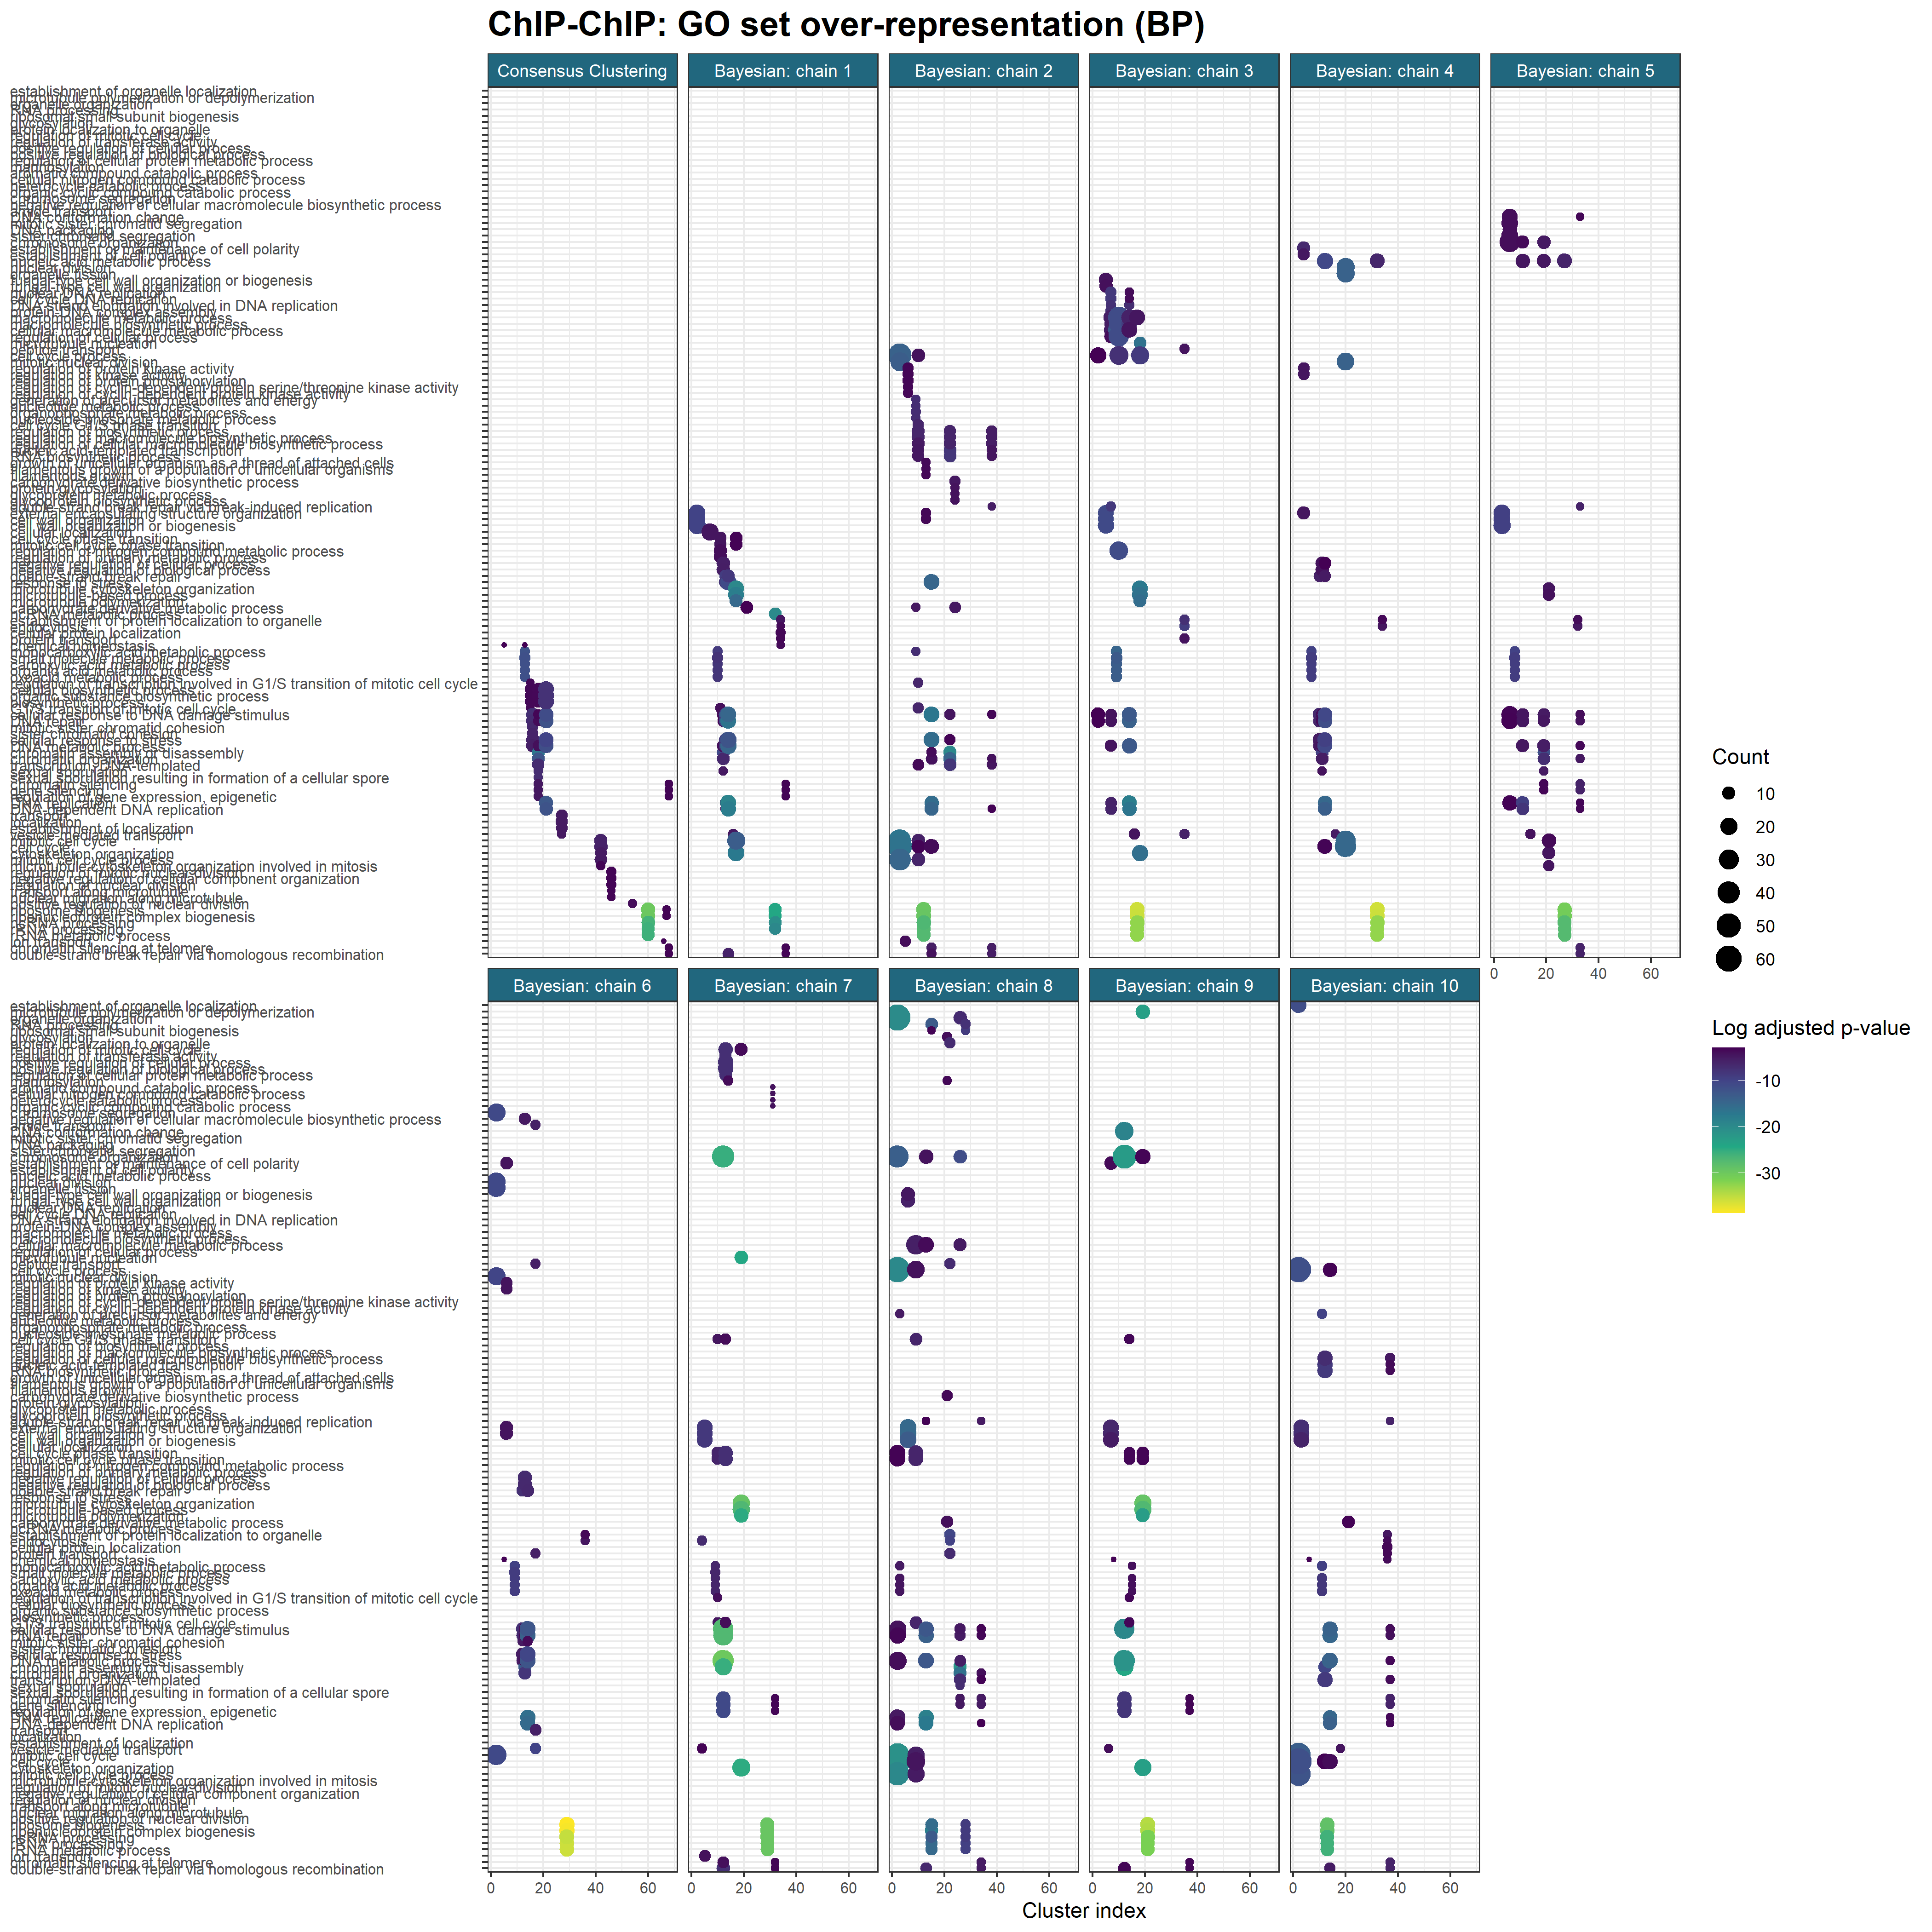

The table this chart was drawn from, first rows:
, Cluster, ID, Description, GeneRatio, BgRatio, pvalue, p.adjust, qvalue, geneID, Count, Cluster_str, Inference, Chain, Model, Cluster_plt, Ontology
1, K5?(3), GO:0048878, chemical homeostasis, 0.6667, 10/549, 0.0008887, 0.04088, 0.03835, 851246/854052, 2, K5 (3), Consensus clustering, NA, Consensus Clustering, 5, BP
2, K13?(6), GO:0032787, monocarboxylic acid metabolic process, 0.8333, 14/549, 2.90293974805403e-08, 5.2543209439778e-06, 4.58358907587479e-06, 854556/854529/854706/850317/850614, 5, K13 (6), Consensus clustering, NA, Consensus Clustering, 13, BP
3, K13?(6), GO:0044281, small molecule metabolic process, 1, 40/549, 1.03741420463373e-07, 8.0623161001258e-06, 7.03313413794051e-06, 854556/854529/852846/854706/850317/85061…, 6, K13 (6), Consensus clustering, NA, Consensus Clustering, 13, BP
4, K13?(6), GO:0019752, carboxylic acid metabolic process, 0.8333, 19/549, 1.67298831253942e-07, 8.0623161001258e-06, 7.03313413794051e-06, 854556/854529/854706/850317/850614, 5, K13 (6), Consensus clustering, NA, Consensus Clustering, 13, BP
5, K13?(6), GO:0006082, organic acid metabolic process, 0.8333, 20/549, 2.22715914368116e-07, 8.0623161001258e-06, 7.03313413794051e-06, 854556/854529/854706/850317/850614, 5, K13 (6), Consensus clustering, NA, Consensus Clustering, 13, BP
6, K13?(6), GO:0043436, oxoacid metabolic process, 0.8333, 20/549, 2.22715914368116e-07, 8.0623161001258e-06, 7.03313413794051e-06, 854556/854529/854706/850317/850614, 5, K13 (6), Consensus clustering, NA, Consensus Clustering, 13, BP
7, K13?(6), GO:0048878, chemical homeostasis, 0.3333, 10/549, 0.004315, 0.04892, 0.04267, 850317/850614, 2, K13 (6), Consensus clustering, NA, Consensus Clustering, 13, BP
8, K15?(6), GO:0000083, regulation of transcription involved in …, 0.5, 17/549, 0.0004678, 0.03071, 0.01873, 856847/853952/854232, 3, K15 (6), Consensus clustering, NA, Consensus Clustering, 15, BP
9, K15?(6), GO:0044249, cellular biosynthetic process, 1, 188/549, 0.001529, 0.03071, 0.01873, 856847/853952/855861/851891/853861/85423…, 6, K15 (6), Consensus clustering, NA, Consensus Clustering, 15, BP
10, K15?(6), GO:1901576, organic substance biosynthetic process, 1, 190/549, 0.001631, 0.03071, 0.01873, 856847/853952/855861/851891/853861/85423…, 6, K15 (6), Consensus clustering, NA, Consensus Clustering, 15, BP
11, K15?(6), GO:0009058, biosynthetic process, 1, 191/549, 0.001684, 0.03071, 0.01873, 856847/853952/855861/851891/853861/85423…, 6, K15 (6), Consensus clustering, NA, Consensus Clustering, 15, BP
12, K15?(6), GO:0000082, G1/S transition of mitotic cell cycle, 0.5, 26/549, 0.001722, 0.03071, 0.01873, 856847/853952/854232, 3, K15 (6), Consensus clustering, NA, Consensus Clustering, 15, BP
13, K16?(17), GO:0006974, cellular response to DNA damage stimulus, 0.6471, 81/549, 2.26101356236082e-06, 0.0004906, 0.0004165, 851399/851453/850584/853752/855642/85431…, 11, K16 (17), Consensus clustering, NA, Consensus Clustering, 16, BP
14, K16?(17), GO:0006281, DNA repair, 0.5882, 72/549, 7.61296811361909e-06, 0.000826, 0.0007012, 851453/850584/853752/855642/854315/85071…, 10, K16 (17), Consensus clustering, NA, Consensus Clustering, 16, BP
15, K16?(17), GO:0007064, mitotic sister chromatid cohesion, 0.3529, 22/549, 1.8807715870792e-05, 0.00136, 0.001155, 850584/854315/853371/855459/850297/85054…, 6, K16 (17), Consensus clustering, NA, Consensus Clustering, 16, BP
16, K16?(17), GO:0007062, sister chromatid cohesion, 0.3529, 25/549, 4.23087365667249e-05, 0.002295, 0.001948, 850584/854315/853371/855459/850297/85054…, 6, K16 (17), Consensus clustering, NA, Consensus Clustering, 16, BP
17, K16?(17), GO:0033554, cellular response to stress, 0.6471, 110/549, 5.62762383933535e-05, 0.002442, 0.002073, 851399/851453/850584/853752/855642/85431…, 11, K16 (17), Consensus clustering, NA, Consensus Clustering, 16, BP
18, K16?(17), GO:0006259, DNA metabolic process, 0.5882, 95/549, 0.0001053, 0.003713, 0.003152, 851453/850584/853752/855642/854315/85071…, 10, K16 (17), Consensus clustering, NA, Consensus Clustering, 16, BP
19, K18?(11), GO:0006333, chromatin assembly or disassembly, 0.8182, 34/549, 2.2665575281479e-10, 4.39712160460693e-08, 2.21884052755531e-08, 855701/855976/852284/851811/852295/85181…, 9, K18 (11), Consensus clustering, NA, Consensus Clustering, 18, BP
20, K18?(11), GO:0006325, chromatin organization, 0.8182, 58/549, 4.22547606359455e-08, 4.09871178168672e-06, 2.06825933639102e-06, 855701/855976/852284/851811/852295/85181…, 9, K18 (11), Consensus clustering, NA, Consensus Clustering, 18, BP
21, K18?(11), GO:0006351, transcription, DNA-templated, 0.7273, 84/549, 2.47948206662634e-05, 0.000827, 0.0004173, 855976/851811/852295/851810/855700/85228…, 8, K18 (11), Consensus clustering, NA, Consensus Clustering, 18, BP
22, K18?(11), GO:0034293, sexual sporulation, 0.3636, 11/549, 2.70522601231517e-05, 0.000827, 0.0004173, 855701/852295/855700/852294, 4, K18 (11), Consensus clustering, NA, Consensus Clustering, 18, BP
23, K18?(11), GO:0043935, sexual sporulation resulting in formatio…, 0.3636, 11/549, 2.70522601231517e-05, 0.000827, 0.0004173, 855701/852295/855700/852294, 4, K18 (11), Consensus clustering, NA, Consensus Clustering, 18, BP
24, K18?(11), GO:0006342, chromatin silencing, 0.3636, 30/549, 0.00184, 0.008498, 0.004288, 855976/851811/852283/852294, 4, K18 (11), Consensus clustering, NA, Consensus Clustering, 18, BP
25, K18?(11), GO:0016458, gene silencing, 0.3636, 30/549, 0.00184, 0.008498, 0.004288, 855976/851811/852283/852294, 4, K18 (11), Consensus clustering, NA, Consensus Clustering, 18, BP
26, K18?(11), GO:0040029, regulation of gene expression, epigeneti…, 0.3636, 30/549, 0.00184, 0.008498, 0.004288, 855976/851811/852283/852294, 4, K18 (11), Consensus clustering, NA, Consensus Clustering, 18, BP
27, K18?(11), GO:0006259, DNA metabolic process, 0.5455, 95/549, 0.005107, 0.01738, 0.008771, 855976/851811/852295/851810/855700/85228…, 6, K18 (11), Consensus clustering, NA, Consensus Clustering, 18, BP
28, K18?(11), GO:0006281, DNA repair, 0.4545, 72/549, 0.008298, 0.02439, 0.01231, 851811/852295/851810/855700/852283, 5, K18 (11), Consensus clustering, NA, Consensus Clustering, 18, BP
29, K18?(11), GO:0044249, cellular biosynthetic process, 0.7273, 188/549, 0.009911, 0.02747, 0.01386, 855976/851811/852295/851810/855700/85228…, 8, K18 (11), Consensus clustering, NA, Consensus Clustering, 18, BP
30, K18?(11), GO:1901576, organic substance biosynthetic process, 0.7273, 190/549, 0.01066, 0.02911, 0.01469, 855976/851811/852295/851810/855700/85228…, 8, K18 (11), Consensus clustering, NA, Consensus Clustering, 18, BP
31, K18?(11), GO:0009058, biosynthetic process, 0.7273, 191/549, 0.01104, 0.02976, 0.01502, 855976/851811/852295/851810/855700/85228…, 8, K18 (11), Consensus clustering, NA, Consensus Clustering, 18, BP
32, K18?(11), GO:0006974, cellular response to DNA damage stimulus, 0.4545, 81/549, 0.01387, 0.03449, 0.01741, 851811/852295/851810/855700/852283, 5, K18 (11), Consensus clustering, NA, Consensus Clustering, 18, BP
33, K21?(20), GO:0006260, DNA replication, 0.6, 51/549, 8.25691763360414e-09, 2.51010296061566e-06, 1.99035172431089e-06, 853500/853821/852245/855448/856305/85139…, 12, K21 (20), Consensus clustering, NA, Consensus Clustering, 21, BP
34, K21?(20), GO:0006281, DNA repair, 0.65, 72/549, 4.49948393767741e-08, 5.40620761343642e-06, 4.28677819763483e-06, 853500/853821/855448/856305/851391/85167…, 13, K21 (20), Consensus clustering, NA, Consensus Clustering, 21, BP
35, K21?(20), GO:0006261, DNA-dependent DNA replication, 0.55, 47/549, 5.3350733027333e-08, 5.40620761343642e-06, 4.28677819763483e-06, 853500/853821/852245/855448/856305/85139…, 11, K21 (20), Consensus clustering, NA, Consensus Clustering, 21, BP
36, K21?(20), GO:0006259, DNA metabolic process, 0.7, 95/549, 1.44482330796149e-07, 1.09806571405074e-05, 8.70696151376796e-06, 853500/853821/852245/855448/856305/85139…, 14, K21 (20), Consensus clustering, NA, Consensus Clustering, 21, BP
37, K21?(20), GO:0006974, cellular response to DNA damage stimulus, 0.65, 81/549, 2.10676790298306e-07, 1.2809148850137e-05, 1.01568389428025e-05, 853500/853821/855448/856305/851391/85167…, 13, K21 (20), Consensus clustering, NA, Consensus Clustering, 21, BP
38, K21?(20), GO:0033554, cellular response to stress, 0.7, 110/549, 1.07853001420051e-06, 4.09841405396193e-05, 3.2497812269989e-05, 853500/853821/855448/856305/851391/85167…, 14, K21 (20), Consensus clustering, NA, Consensus Clustering, 21, BP
39, K21?(20), GO:0044249, cellular biosynthetic process, 0.8, 188/549, 2.63204677405602e-05, 0.0003645, 0.000289, 853500/855447/853821/855217/852245/85544…, 16, K21 (20), Consensus clustering, NA, Consensus Clustering, 21, BP
40, K21?(20), GO:1901576, organic substance biosynthetic process, 0.8, 190/549, 3.0768711326166e-05, 0.0004067, 0.0003225, 853500/855447/853821/855217/852245/85544…, 16, K21 (20), Consensus clustering, NA, Consensus Clustering, 21, BP
41, K21?(20), GO:0009058, biosynthetic process, 0.8, 191/549, 3.32419181564972e-05, 0.0004211, 0.0003339, 853500/855447/853821/855217/852245/85544…, 16, K21 (20), Consensus clustering, NA, Consensus Clustering, 21, BP
42, K27?(9), GO:0006810, transport, 0.7778, 86/549, 5.13070824316931e-05, 0.006132, 0.005337, 850490/852129/851949/855669/855458/85417…, 7, K27 (9), Consensus clustering, NA, Consensus Clustering, 27, BP
43, K27?(9), GO:0051179, localization, 0.8889, 138/549, 9.65683270569653e-05, 0.006132, 0.005337, 852751/850490/852129/851949/855669/85545…, 8, K27 (9), Consensus clustering, NA, Consensus Clustering, 27, BP
44, K27?(9), GO:0051234, establishment of localization, 0.7778, 101/549, 0.0001553, 0.006573, 0.00572, 850490/852129/851949/855669/855458/85417…, 7, K27 (9), Consensus clustering, NA, Consensus Clustering, 27, BP
45, K27?(9), GO:0016192, vesicle-mediated transport, 0.4444, 22/549, 0.0002153, 0.006836, 0.005949, 852129/851949/855458/854170, 4, K27 (9), Consensus clustering, NA, Consensus Clustering, 27, BP
46, K42?(11), GO:0000278, mitotic cell cycle, 0.9091, 142/549, 8.99867549159712e-06, 0.002457, 0.002141, 852099/853100/852787/855636/854249/85195…, 10, K42 (11), Consensus clustering, NA, Consensus Clustering, 42, BP
47, K42?(11), GO:0007049, cell cycle, 1, 210/549, 2.17378601482347e-05, 0.002967, 0.002586, 852099/853100/852787/855636/854249/85195…, 11, K42 (11), Consensus clustering, NA, Consensus Clustering, 42, BP
48, K42?(11), GO:0007010, cytoskeleton organization, 0.6364, 68/549, 7.36352920997509e-05, 0.006266, 0.00546, 852099/852787/851957/850639/856577/85555…, 7, K42 (11), Consensus clustering, NA, Consensus Clustering, 42, BP
49, K42?(11), GO:1903047, mitotic cell cycle process, 0.8182, 135/549, 9.18111454590652e-05, 0.006266, 0.00546, 852099/853100/852787/855636/854249/85195…, 9, K42 (11), Consensus clustering, NA, Consensus Clustering, 42, BP
50, K42?(11), GO:1902850, microtubule cytoskeleton organization in…, 0.3636, 23/549, 0.0006402, 0.03495, 0.03046, 852099/851957/856577/852249, 4, K42 (11), Consensus clustering, NA, Consensus Clustering, 42, BP
51, K46?(11), GO:0007088, regulation of mitotic nuclear division, 0.4545, 33/549, 0.0002065, 0.03721, 0.03027, 853513/855859/854240/853880/852655, 5, K46 (11), Consensus clustering, NA, Consensus Clustering, 46, BP
52, K46?(11), GO:0051129, negative regulation of cellular componen…, 0.4545, 36/549, 0.0003187, 0.03721, 0.03027, 853513/855859/854240/853880/852655, 5, K46 (11), Consensus clustering, NA, Consensus Clustering, 46, BP
53, K46?(11), GO:0051783, regulation of nuclear division, 0.4545, 39/549, 0.0004729, 0.03721, 0.03027, 853513/855859/854240/853880/852655, 5, K46 (11), Consensus clustering, NA, Consensus Clustering, 46, BP
54, K46?(11), GO:0010970, transport along microtubule, 0.2727, 12/549, 0.001198, 0.03721, 0.03027, 855859/854889/852655, 3, K46 (11), Consensus clustering, NA, Consensus Clustering, 46, BP
55, K46?(11), GO:0030473, nuclear migration along microtubule, 0.2727, 12/549, 0.001198, 0.03721, 0.03027, 855859/854889/852655, 3, K46 (11), Consensus clustering, NA, Consensus Clustering, 46, BP
56, K54?(15), GO:0051785, positive regulation of nuclear division, 0.2667, 10/549, 6.94260735709985e-05, 0.0202, 0.01783, 855013/856236/852762/856557, 4, K54 (15), Consensus clustering, NA, Consensus Clustering, 54, BP
57, K60?(16), GO:0042254, ribosome biogenesis, 0.75, 22/549, 7.91754196821783e-16, 1.01344537193188e-13, 8.41759725042107e-14, 854221/852569/853784/851497/853956/85655…, 12, K60 (16), Consensus clustering, NA, Consensus Clustering, 60, BP
58, K60?(16), GO:0022613, ribonucleoprotein complex biogenesis, 0.75, 23/549, 1.64390795083064e-15, 1.05210108853161e-13, 8.73866858073129e-14, 854221/852569/853784/851497/853956/85655…, 12, K60 (16), Consensus clustering, NA, Consensus Clustering, 60, BP
59, K60?(16), GO:0034470, ncRNA processing, 0.6875, 22/549, 9.06087598693566e-14, 3.86597375442588e-12, 3.21104727958071e-12, 854221/853996/853784/853956/856553/85540…, 11, K60 (16), Consensus clustering, NA, Consensus Clustering, 60, BP
60, K60?(16), GO:0006364, rRNA processing, 0.625, 17/549, 2.29705140624721e-13, 5.88045159999286e-12, 4.88425667433618e-12, 854221/853784/853956/856553/855408/85098…, 10, K60 (16), Consensus clustering, NA, Consensus Clustering, 60, BP
... 605 more rows
